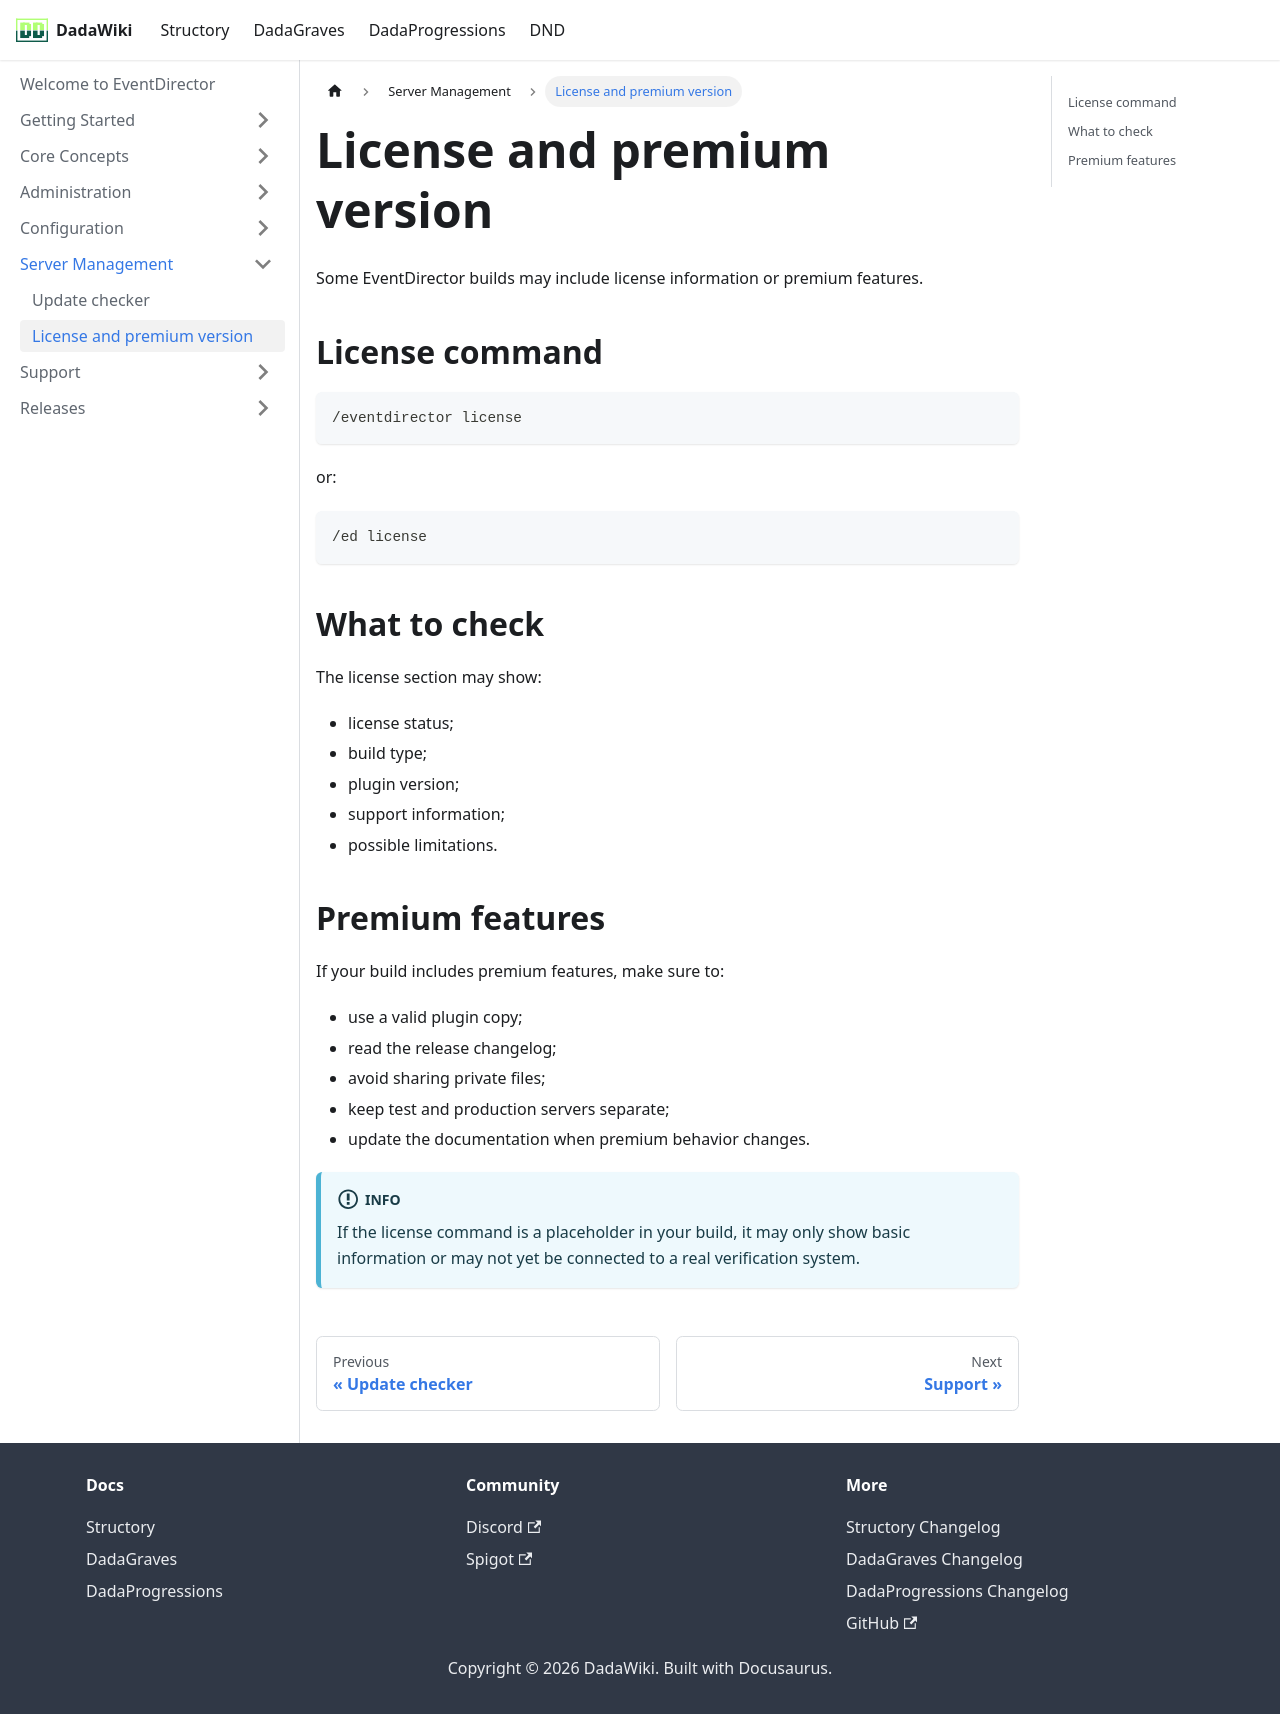

repository: andreadada/dadadocu · page: docs/eventdirector/server-management/license/index.html · generator: docusaurus

---
sidebar_position: 2
title: License and premium version
---

# License and premium version

Some EventDirector builds may include license information or premium features.

## License command

```mcfunction
/eventdirector license
```

or:

```mcfunction
/ed license
```

## What to check

The license section may show:

- license status;
- build type;
- plugin version;
- support information;
- possible limitations.

## Premium features

If your build includes premium features, make sure to:

- use a valid plugin copy;
- read the release changelog;
- avoid sharing private files;
- keep test and production servers separate;
- update the documentation when premium behavior changes.

:::info
If the license command is a placeholder in your build, it may only show basic information or may not yet be connected to a real verification system.
:::
